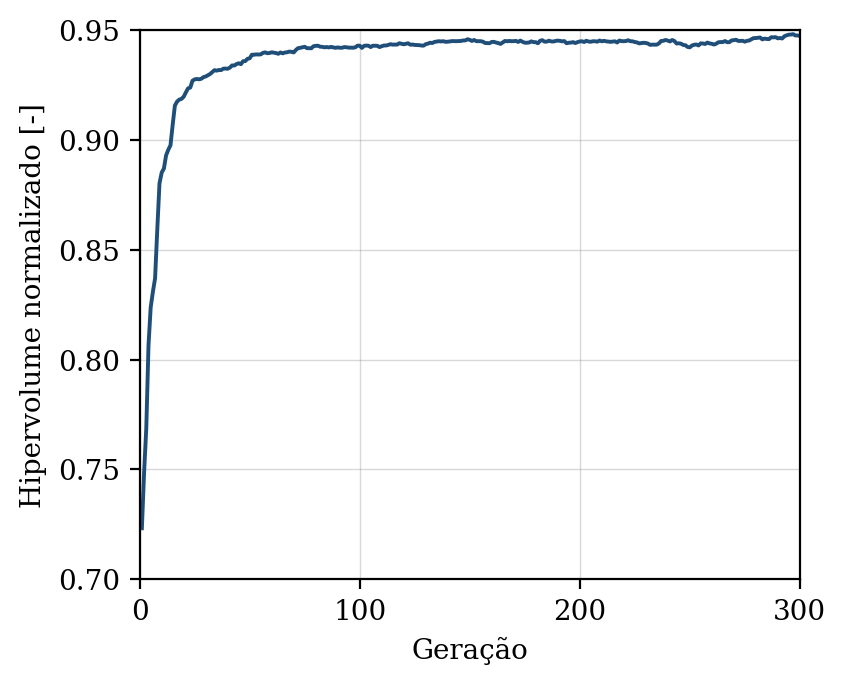

Data behind this chart, as committed beside it:
geracao, hipervolume, n_solucoes, n_avaliacoes
1, 0.7232, 9, 50
2, 0.7485, 13, 100
3, 0.7688, 19, 150
4, 0.8063, 19, 200
5, 0.8237, 22, 250
6, 0.8308, 24, 300
7, 0.837, 31, 350
8, 0.8592, 30, 400
9, 0.8802, 38, 450
10, 0.8851, 44, 500
11, 0.8869, 50, 550
12, 0.8929, 50, 600
13, 0.8955, 50, 650
14, 0.8975, 50, 700
15, 0.9069, 50, 750
16, 0.9156, 50, 800
17, 0.9174, 50, 850
18, 0.9183, 50, 900
19, 0.9187, 50, 950
20, 0.9196, 50, 1000
21, 0.9216, 50, 1050
22, 0.9235, 50, 1100
23, 0.9238, 50, 1150
24, 0.9269, 50, 1200
25, 0.9275, 50, 1250
26, 0.9277, 50, 1300
27, 0.9276, 50, 1350
28, 0.9278, 50, 1400
29, 0.9286, 50, 1450
30, 0.9288, 50, 1500
31, 0.9294, 50, 1550
32, 0.93, 50, 1600
33, 0.9308, 50, 1650
34, 0.9317, 50, 1700
35, 0.9315, 50, 1750
36, 0.9318, 50, 1800
37, 0.9317, 50, 1850
38, 0.9324, 50, 1900
39, 0.9325, 50, 1950
40, 0.9324, 50, 2000
41, 0.9329, 50, 2050
42, 0.9339, 50, 2100
43, 0.9338, 50, 2150
44, 0.9345, 50, 2200
45, 0.9349, 50, 2250
46, 0.9344, 50, 2300
47, 0.9358, 50, 2350
48, 0.9359, 50, 2400
49, 0.9369, 50, 2450
50, 0.9371, 50, 2500
51, 0.9388, 50, 2550
52, 0.9388, 50, 2600
53, 0.9389, 50, 2650
54, 0.9389, 50, 2700
55, 0.9389, 50, 2750
56, 0.9396, 50, 2800
57, 0.9398, 50, 2850
58, 0.9394, 50, 2900
59, 0.9395, 50, 2950
60, 0.9399, 50, 3000
... 240 more rows
